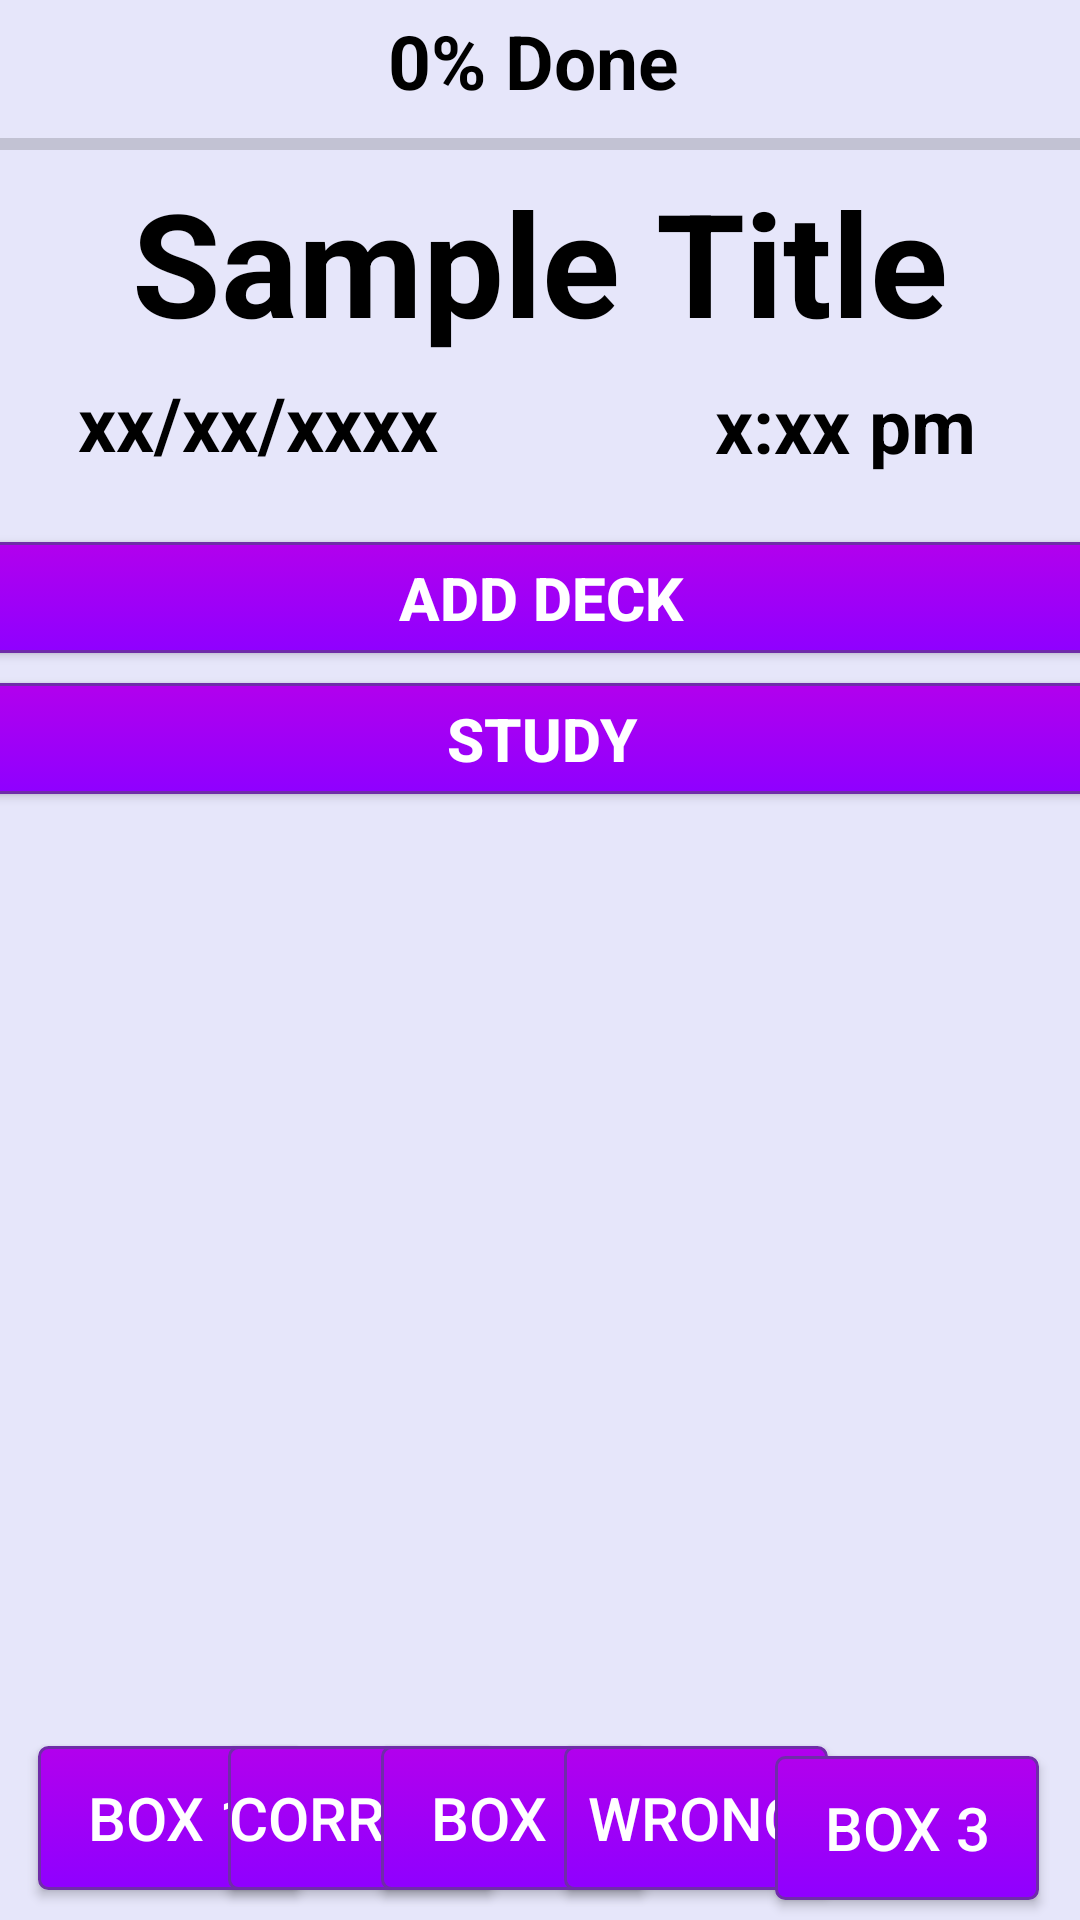

Here is an Android app screen rendered from its layout file. Give the layout XML and the strings, colors and styles it references.
<!-- AndroidManifest.xml: application theme Theme.TestingFlashy -->
<!-- res/layout/activity_test_page.xml -->
<?xml version="1.0" encoding="utf-8"?>
<androidx.constraintlayout.widget.ConstraintLayout xmlns:android="http://schemas.android.com/apk/res/android"
    xmlns:app="http://schemas.android.com/apk/res-auto"
    xmlns:tools="http://schemas.android.com/tools"
    android:layout_width="match_parent"
    android:layout_height="match_parent"
    android:background="#E6E6FA"
    tools:context=".TestPage">


    <TextView
        android:id="@+id/percentTestView"
        android:layout_width="wrap_content"
        android:layout_height="wrap_content"
        android:layout_gravity="center"
        android:gravity="center"
        android:text="0% Done"
        android:textColor="@color/black"
        android:textAlignment="center"
        android:textSize="25dp"
        android:textStyle="bold"
        app:layout_constraintBottom_toTopOf="@+id/testName"
        app:layout_constraintEnd_toEndOf="parent"
        app:layout_constraintHorizontal_bias="0.492"
        app:layout_constraintStart_toStartOf="parent"
        app:layout_constraintTop_toTopOf="parent"
        app:layout_constraintVertical_bias="0.15" />

    <TextView
        android:id="@+id/testName"
        android:layout_width="wrap_content"
        android:layout_height="wrap_content"
        android:layout_gravity="center"
        android:gravity="center"
        android:text="Sample Title"
        android:textAlignment="center"
        android:textColor="@color/black"
        android:textSize="48dp"
        android:textStyle="bold"
        app:layout_constraintBottom_toTopOf="@+id/addDeckButton"
        app:layout_constraintEnd_toEndOf="parent"
        app:layout_constraintStart_toStartOf="parent"
        app:layout_constraintTop_toTopOf="parent"
        app:layout_constraintVertical_bias="0.473" />

    <TextView
        android:id="@+id/testDate"
        android:layout_width="wrap_content"
        android:layout_height="wrap_content"
        android:text="xx/xx/xxxx"
        android:textColor="@color/black"
        android:textSize="25sp"
        android:textStyle="bold"
        app:layout_constraintBottom_toTopOf="@+id/addDeckButton"
        app:layout_constraintEnd_toEndOf="@+id/testTime"
        app:layout_constraintHorizontal_bias="0.126"
        app:layout_constraintStart_toStartOf="parent"
        app:layout_constraintTop_toTopOf="parent"
        app:layout_constraintVertical_bias="0.843" />

    <ProgressBar
        android:id="@+id/progressBar"
        style="?android:attr/progressBarStyleHorizontal"
        android:layout_width="380dp"
        android:layout_height="14dp"
        android:layout_gravity="center"
        android:max="100"
        app:layout_constraintBottom_toTopOf="@+id/testName"
        app:layout_constraintEnd_toEndOf="parent"
        app:layout_constraintHorizontal_bias="0.516"
        app:layout_constraintStart_toStartOf="parent"
        app:layout_constraintTop_toBottomOf="@+id/percentTestView"
        app:layout_constraintVertical_bias="1.0" />

    <ImageButton
        android:id="@+id/informationButton"
        android:layout_width="40dp"
        android:layout_height="40dp"
        android:background="@drawable/information_button_icon"
        app:layout_constraintBottom_toBottomOf="parent"
        app:layout_constraintEnd_toEndOf="parent"
        app:layout_constraintHorizontal_bias="0.002"
        app:layout_constraintStart_toStartOf="parent"
        app:layout_constraintTop_toTopOf="parent"
        app:layout_constraintVertical_bias="0.008" />

    <androidx.appcompat.widget.AppCompatButton
        android:id="@+id/addDeckButton"
        android:layout_width="369dp"
        android:layout_height="37dp"
        android:layout_gravity="center"
        android:layout_marginBottom="8dp"
        android:background="@drawable/mybutton"
        android:text="Add Deck"
        android:textSize="20sp"
        android:textStyle="bold"
        android:textColor="@color/white"
        app:layout_constraintBottom_toTopOf="@+id/testPageList"
        app:layout_constraintEnd_toEndOf="parent"
        app:layout_constraintStart_toStartOf="parent"
        app:layout_constraintTop_toTopOf="parent"
        app:layout_constraintVertical_bias="0.741" />

    <TextView
        android:id="@+id/testTime"
        android:layout_width="wrap_content"
        android:layout_height="wrap_content"
        android:text="x:xx pm"
        android:textColor="@color/black"
        android:textSize="25sp"
        android:textStyle="bold"
        app:layout_constraintBottom_toTopOf="@+id/addDeckButton"
        app:layout_constraintEnd_toEndOf="parent"
        app:layout_constraintHorizontal_bias="0.873"
        app:layout_constraintStart_toStartOf="parent"
        app:layout_constraintTop_toTopOf="parent"
        app:layout_constraintVertical_bias="0.848" />

    <androidx.appcompat.widget.AppCompatButton
        android:id="@+id/studyButton"
        android:layout_width="369dp"
        android:layout_height="37dp"
        android:layout_gravity="center"
        android:background="@drawable/mybutton"
        android:text="Study"
        android:textSize="20sp"
        android:textStyle="bold"
        android:textColor="@color/white"
        app:layout_constraintBottom_toTopOf="@+id/testPageList"
        app:layout_constraintEnd_toEndOf="parent"
        app:layout_constraintStart_toStartOf="parent"
        app:layout_constraintTop_toBottomOf="@+id/addDeckButton"
        app:layout_constraintVertical_bias="0.29" />

    <androidx.appcompat.widget.AppCompatButton
        android:id="@+id/box1Button"
        android:layout_width="wrap_content"
        android:layout_height="wrap_content"
        android:background="@drawable/mybutton"
        android:text="Box 1"
        android:textSize="20dp"
        android:textColor="@color/white"
        app:layout_constraintBottom_toBottomOf="parent"
        app:layout_constraintEnd_toStartOf="@+id/box2Button"
        app:layout_constraintHorizontal_bias="0.328"
        app:layout_constraintStart_toStartOf="parent"
        app:layout_constraintTop_toBottomOf="@+id/testPageList" />

    <androidx.appcompat.widget.AppCompatButton
        android:id="@+id/correctDeckButton"
        android:layout_width="wrap_content"
        android:layout_height="wrap_content"
        android:background="@drawable/mybutton"
        android:text="Correct"
        android:textSize="20sp"
        android:textColor="@color/white"
        app:layout_constraintBottom_toBottomOf="parent"
        app:layout_constraintEnd_toEndOf="parent"
        app:layout_constraintHorizontal_bias="0.28"
        app:layout_constraintStart_toStartOf="parent"
        app:layout_constraintTop_toBottomOf="@+id/testPageList" />

    <androidx.appcompat.widget.AppCompatButton
        android:id="@+id/box2Button"
        android:layout_width="wrap_content"
        android:layout_height="wrap_content"
        android:background="@drawable/mybutton"
        android:text="Box 2"
        android:textSize="20dp"
        android:textColor="@color/white"
        app:layout_constraintBottom_toBottomOf="parent"
        app:layout_constraintEnd_toStartOf="@+id/box3Button"
        app:layout_constraintHorizontal_bias="0.746"
        app:layout_constraintStart_toStartOf="parent"
        app:layout_constraintTop_toBottomOf="@+id/testPageList"
        app:layout_constraintVertical_bias="0.51" />

    <androidx.appcompat.widget.AppCompatButton
        android:id="@+id/wrongDeckButton"
        android:layout_width="wrap_content"
        android:layout_height="wrap_content"
        android:background="@drawable/mybutton"
        android:text="Wrong"
        android:textSize="20sp"
        android:textColor="@color/white"
        app:layout_constraintBottom_toBottomOf="parent"
        app:layout_constraintEnd_toEndOf="parent"
        app:layout_constraintHorizontal_bias="0.421"
        app:layout_constraintStart_toStartOf="@+id/box2Button"
        app:layout_constraintTop_toBottomOf="@+id/testPageList" />

    <androidx.appcompat.widget.AppCompatButton
        android:id="@+id/box3Button"
        android:layout_width="wrap_content"
        android:layout_height="wrap_content"
        android:layout_marginTop="10dp"
        android:background="@drawable/mybutton"
        android:text="Box 3"
        android:textColor="@color/white"
        android:textSize="20dp"
        app:layout_constraintBottom_toBottomOf="parent"
        app:layout_constraintEnd_toEndOf="parent"
        app:layout_constraintHorizontal_bias="0.95"
        app:layout_constraintStart_toStartOf="parent"
        app:layout_constraintTop_toBottomOf="@+id/testPageList"
        app:layout_constraintVertical_bias="0.343" />

    <ListView
        android:id="@+id/testPageList"
        android:layout_width="410dp"
        android:layout_height="283dp"
        android:layout_marginTop="68dp"
        app:layout_constraintBottom_toBottomOf="parent"
        app:layout_constraintEnd_toEndOf="parent"
        app:layout_constraintHorizontal_bias="0.0"
        app:layout_constraintStart_toStartOf="parent"
        app:layout_constraintTop_toTopOf="parent"
        app:layout_constraintVertical_bias="0.764" />


</androidx.constraintlayout.widget.ConstraintLayout>
<!-- resources referenced by this layout -->
<resources>
  <!-- drawable mybutton (drawable) -->
  <?xml version="1.0" encoding="utf-8"?>
  <selector xmlns:android="http://schemas.android.com/apk/res/android" >
      <item android:state_pressed="true" >
          <shape android:shape="rectangle"  >
              <corners android:radius="3dip" />
              <stroke android:width="1dip" android:color="#6F2DA8" />
              <gradient android:angle="-90" android:startColor="#8F00FF" android:endColor="#B200Ed"  />
          </shape>
      </item>
      <item android:state_focused="true">
          <shape android:shape="rectangle"  >
              <corners android:radius="3dip" />
              <stroke android:width="1dip" android:color="#6F2DA8" />
              <solid android:color="#B200Ed"/>
          </shape>
      </item>
      <item >
          <shape android:shape="rectangle"  >
              <corners android:radius="3dip" />
              <stroke android:width="1dip" android:color="#6F2DA8" />
              <gradient android:angle="-90" android:startColor="#B200Ed" android:endColor="#8F00FF" />
          </shape>
      </item>
  </selector>
  <style name="Theme.TestingFlashy" parent="Theme.MaterialComponents.DayNight.DarkActionBar">
          
          <item name="colorPrimary">@color/purple_500</item>
          <item name="colorPrimaryVariant">@color/purple_700</item>
          <item name="colorOnPrimary">@color/white</item>
          
          <item name="colorSecondary">@color/teal_200</item>
          <item name="colorSecondaryVariant">@color/teal_700</item>
          <item name="colorOnSecondary">@color/black</item>
          
          <item name="android:statusBarColor" tools:targetApi="l">?attr/colorPrimaryVariant</item>
          
      </style>
  <!-- not gathered from this repository: default colours our renderer supplied (Android Studio template values) -->
  <color name="purple_500">#FF6200EE</color>
  <color name="purple_700">#FF3700B3</color>
  <color name="teal_200">#FF03DAC5</color>
  <color name="teal_700">#FF018786</color>
  <color name="black">#FF000000</color>
  <color name="white">#FFFFFFFF</color>
</resources>
